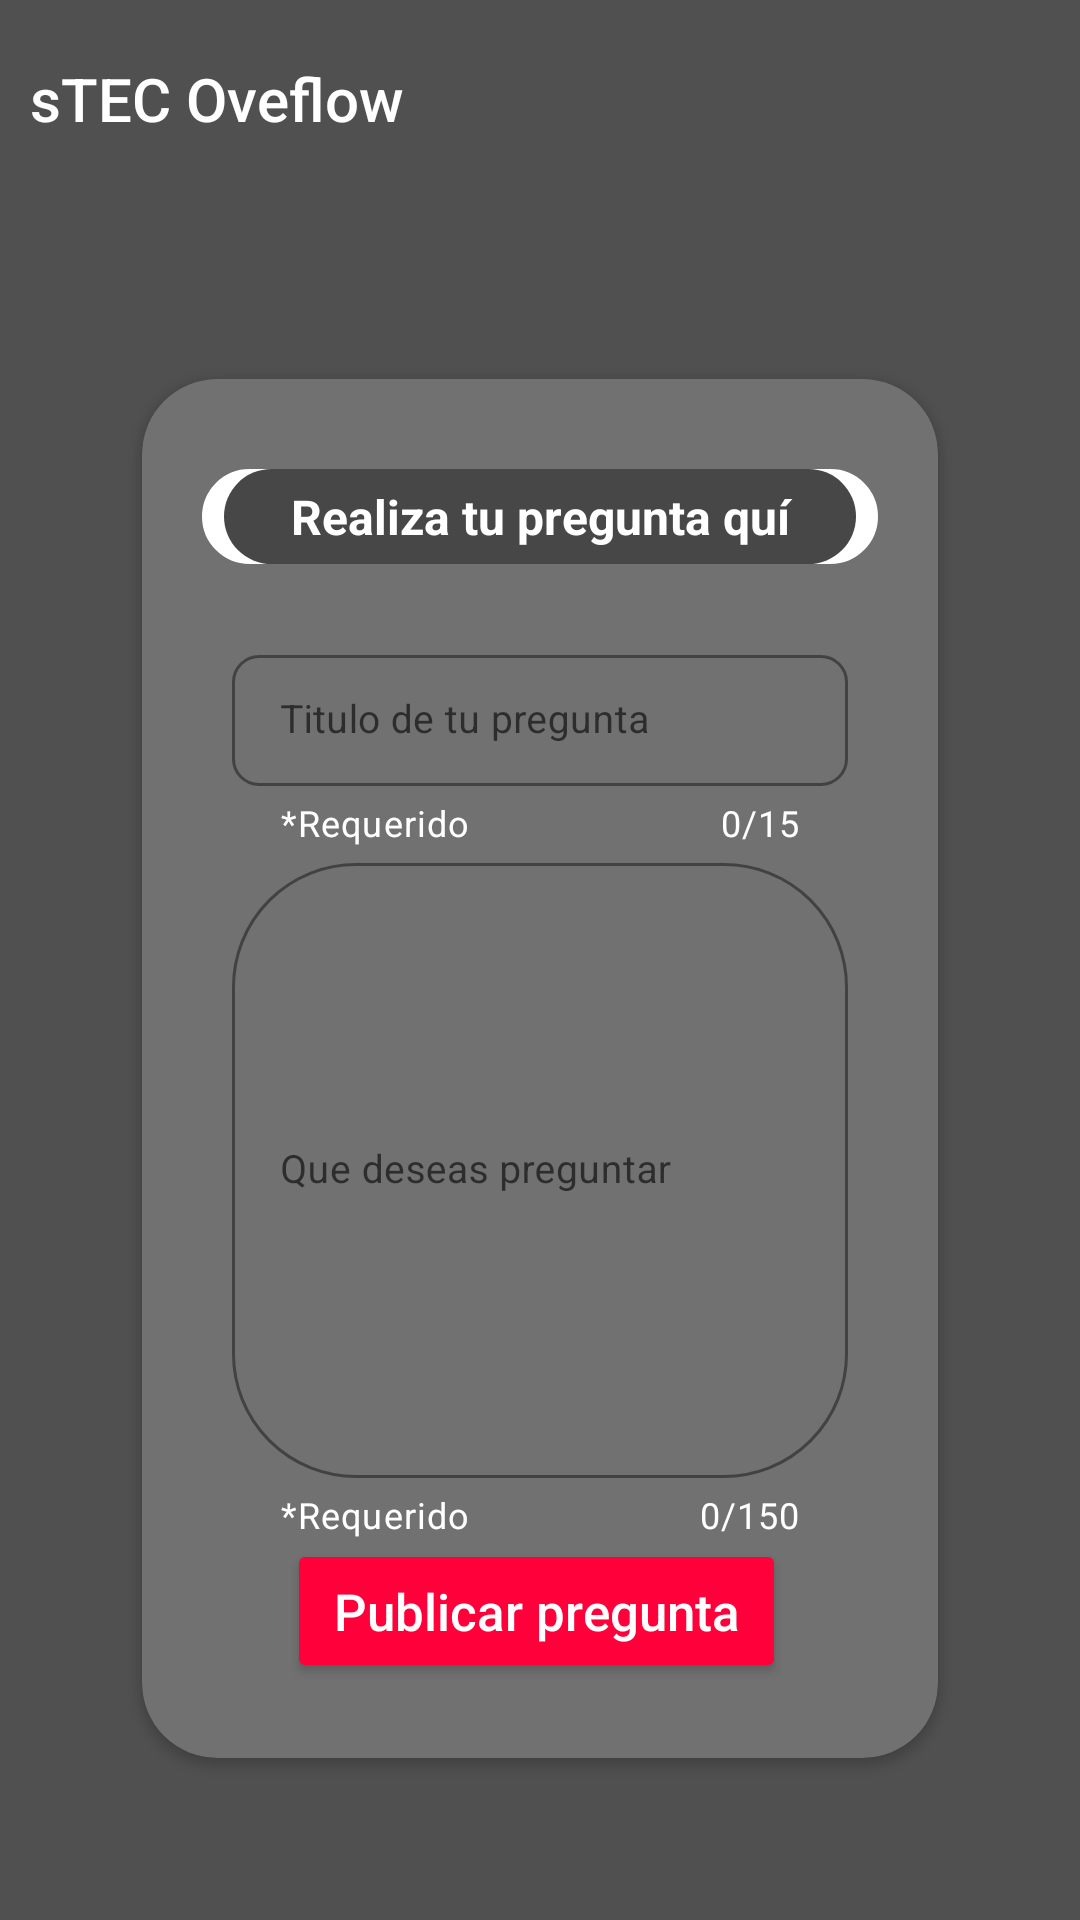

Here is an Android app screen rendered from its layout file. Give the layout XML and the strings, colors and styles it references.
<!-- AndroidManifest.xml: application theme Theme.ProyectoTI -->
<!-- res/layout/activity_hacer_pregunta.xml -->
<?xml version="1.0" encoding="utf-8"?>
<LinearLayout xmlns:android="http://schemas.android.com/apk/res/android"
    xmlns:app="http://schemas.android.com/apk/res-auto"
    xmlns:tools="http://schemas.android.com/tools"
    android:layout_width="match_parent"
    android:layout_height="match_parent"
    tools:context=".A_MainActivity"
    android:background="#505050"
    android:orientation="vertical"
    android:isScrollContainer="true">

    <com.google.android.material.appbar.AppBarLayout
        android:layout_width="match_parent"
        android:layout_height="wrap_content"
        android:background="@drawable/bkappbar"
        android:forceHasOverlappingRendering="false"
        app:layout_constraintBottom_toTopOf="@+id/viewPage"
        app:layout_constraintEnd_toEndOf="parent"
        app:layout_constraintStart_toEndOf="parent"
        app:layout_constraintTop_toTopOf="parent">

        <TextView
            android:id="@+id/title"
            android:layout_width="wrap_content"
            android:layout_height="wrap_content"
            android:background="@drawable/bkappbar"
            android:gravity="center_vertical"
            android:minHeight="?actionBarSize"
            android:paddingLeft="5dp"
            android:text="sTEC Oveflow"
            android:textAppearance="@style/TextAppearance.Widget.AppCompat.Toolbar.Title"
            android:textColor="@color/white" />

    </com.google.android.material.appbar.AppBarLayout>
    <androidx.cardview.widget.CardView
        app:cardCornerRadius="25dp"
        android:elevation="10dp"
        android:layout_gravity="center"
        android:layout_marginTop="50dp"
        android:layout_marginStart="38dp"
        android:layout_marginEnd="38dp"
        app:cardUseCompatPadding="true"
        android:layout_width="match_parent"
        android:layout_height="wrap_content"
        app:cardBackgroundColor="#717171">

        <LinearLayout
            android:orientation="vertical"
            android:layout_width="match_parent"
            android:layout_height="wrap_content">
            <LinearLayout
                android:orientation="horizontal"
                android:gravity="center"
                android:weightSum="2"
                android:layout_gravity="center"
                android:layout_marginTop="30dp"
                android:layout_marginStart="20dp"
                android:layout_marginEnd="20dp"
                android:background="@drawable/switch_tumbs"
                android:layout_width="match_parent"
                android:layout_height="wrap_content">

                <TextView
                    android:layout_width="wrap_content"
                    android:layout_height="wrap_content"
                    android:layout_gravity="center"
                    android:layout_weight="1"
                    android:background="@drawable/shape_fecha_ncontrol"
                    android:gravity="center"
                    android:paddingLeft="15dp"
                    android:paddingTop="5dp"
                    android:paddingRight="15dp"
                    android:text="Realiza tu pregunta quí"
                    android:textAlignment="center"
                    android:textColor="@color/white"
                    android:textSize="16sp"
                    android:textStyle="bold|normal" />

            </LinearLayout>

            <LinearLayout
                android:id="@+id/loginlayout"
                android:layout_width="match_parent"
                android:layout_height="wrap_content"
                android:padding="25dp"
                android:orientation="vertical">


                <com.google.android.material.textfield.TextInputLayout
                    android:hint="Titulo de tu pregunta"
                    android:layout_marginLeft="5dp"
                    android:layout_marginRight="5dp"
                    app:shapeAppearance="@style/Bonon4"
                    app:boxStrokeColor="@color/white"
                    app:boxStrokeWidth="1dp"
                    style="@style/Widget.MaterialComponents.TextInputLayout.OutlinedBox.Dense"
                    android:layout_width="match_parent"
                    android:layout_height="wrap_content"
                    app:helperText="*Requerido"
                    app:helperTextTextColor="@color/white"
                    app:counterEnabled="true"
                    app:counterMaxLength="15"
                    app:counterTextColor="@color/white">

                    <com.google.android.material.textfield.TextInputEditText
                        android:id="@+id/ettitulo"
                        android:layout_width="match_parent"
                        android:layout_height="wrap_content"
                        android:ems="10"
                        android:maxLength="15"
                        android:textColor="@color/white"
                        android:textColorHighlight="@color/white"
                        android:textSize="13sp"

                        android:textStyle="normal" />
                </com.google.android.material.textfield.TextInputLayout>
                <com.google.android.material.textfield.TextInputLayout
                    android:hint="Que deseas preguntar"
                    android:layout_marginLeft="5dp"
                    android:layout_marginRight="5dp"
                    app:shapeAppearance="@style/Bonon4"
                    app:boxStrokeColor="@color/white"
                    app:boxStrokeWidth="1dp"
                    style="@style/Widget.MaterialComponents.TextInputLayout.OutlinedBox.Dense"
                    android:layout_width="match_parent"
                    android:layout_height="wrap_content"
                    app:helperText="*Requerido"
                    app:helperTextTextColor="@color/white"
                    app:counterEnabled="true"
                    app:counterMaxLength="150"
                    app:counterTextColor="@color/white">

                    <com.google.android.material.textfield.TextInputEditText
                        android:id="@+id/etcuerpo"
                        android:layout_width="match_parent"
                        android:layout_height="205dp"
                        android:ems="10"
                        android:maxLength="150"
                        android:textColor="@color/white"
                        android:textSize="13sp"
                        android:textStyle="normal" />
                </com.google.android.material.textfield.TextInputLayout>

                <Button
                    android:id="@+id/BPublicar"
                    android:layout_width="match_parent"
                    android:layout_height="wrap_content"
                    android:layout_gravity="center"
                    android:layout_marginStart="24dp"
                    android:layout_marginEnd="25dp"
                    android:backgroundTint="@color/pickColor"
                    android:elevation="15dp"
                    android:gravity="center"
                    android:text="Publicar pregunta"
                    android:textAllCaps="false"
                    android:textColor="@color/white"
                    android:textSize="17dp"
                    app:cornerRadius="25dp" />

            </LinearLayout>

        </LinearLayout>
    </androidx.cardview.widget.CardView>
</LinearLayout>
<!-- resources referenced by this layout -->
<resources>
  <color name="pickColor">#FF003B</color>
  <color name="white">#FFFFFFFF</color>
  <!-- drawable bkappbar (drawable) -->
  <?xml version="1.0" encoding="utf-8"?>
  
  <shape xmlns:android="http://schemas.android.com/apk/res/android"
      android:shape="rectangle">
      <solid android:color="#505050"/>
      <padding android:top="5dp"
          android:bottom="5dp"
          android:left="5dp"
          android:right="5dp"/>
  </shape>
  <!-- drawable shape_fecha_ncontrol (drawable) -->
  <?xml version="1.0" encoding="utf-8"?>
  
  <shape xmlns:android="http://schemas.android.com/apk/res/android"
      android:shape="rectangle">
      <solid android:color="#474747"/>
      <corners android:radius="25dp"/>
      <padding android:top="5dp"
          android:bottom="5dp"
          android:left="5dp"
          android:right="5dp"/>
  </shape>
  <!-- drawable switch_tumbs (drawable-v24) -->
  <?xml version="1.0" encoding="utf-8"?>
  
  <shape
      android:shape="rectangle"
      xmlns:android="http://schemas.android.com/apk/res/android">
      <solid android:color="@color/white"/>
      <corners android:radius="50dp"/>
      <stroke android:width="1dp" android:color="@android:color/white"/>
  
  
  </shape>
  <style name="Bonon4">
          <item name="cornerSize">20%</item>
      </style>
  <style name="Theme.ProyectoTI" parent="Theme.MaterialComponents.DayNight.NoActionBar">
          
          <item name="colorPrimary">#FFFFFF</item>
          <item name="colorPrimaryVariant">#505050</item>
          <item name="colorOnPrimary">@color/white</item>
          
          <item name="colorSecondary">@color/teal_200</item>
          <item name="colorSecondaryVariant">@color/teal_700</item>
          <item name="colorOnSecondary">@color/white</item>
          
          <item name="android:statusBarColor">?attr/colorPrimaryVariant</item>
          
          <item name="colorControlActivated">@color/white</item>
          <item name="colorControlNormal">#737373</item>
      </style>
  <color name="teal_200">#FF03DAC5</color>
  <color name="teal_700">#FF018786</color>
</resources>
